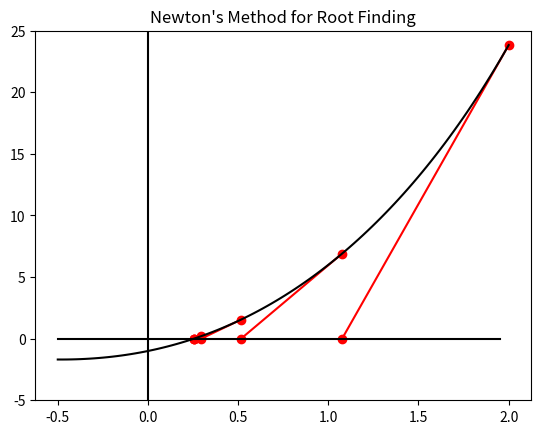

Write Python code to recreate this figure.
# -*- coding: utf-8 -*-
"""
Created on Wed Nov 21 20:47:15 2018

[redacted]
"""

import matplotlib.pyplot as plt
import numpy as np

def f(x):
    return 3*np.exp(x)-4*np.cos(x)

#f(x)的一阶导  
def f1(x):
    return 3*np.exp(x)+4*np.sin(x)

#求解X(i+1)
def g(x):
    return x-f(x)/f1(x)
    
def newton_method(x0,ε,N): 
    if f(x0) == 0:
        print("得出方程3e^x-4cosx=0在0.25附近的一个根为：",x0)
    else:
        k = 1
        while f1(x0) != 0:
            x1 = g(x0)
            if abs(x1-x0) > ε:
                if k<N:
                    plt.plot(x0,f(x0),'or-')
                    plt.plot(x1,0,'or-')
                    plt.plot((x0,x1),(f(x0),0),color="red")
                    k = k+1
                    x0 = x1
                    x1 = g(x0)
                    print("第%d次迭代结果为"%k,x1)
                else:
                    print("迭代失败！")
                    break
            else:
                print("得出方程3e^x-4cosx=0在0.25附近的一个根为：",x1)
                break
        print("分母为0，函数奇异！")   
def paint():
    x = np.arange(-0.5, 2, 0.05)
    y1 = [0 * i for i in x]
    y = np.arange(-20, 25, 0.05)
    x1 = [0 * i for i in y]
    plt.plot(x, y1, '-', color='black')
    plt.plot(x1, y, '-', color='black')
                
print("牛顿切线法求f(x)=3e^x-4cosx在0.25附近的一个根：")
print("假设迭代的初值x0=2,精度要求为ε=0.001,最大迭代次数N=20")
x0 = 2
ε = 0.001
N = 20  
newton_method(x0,ε,N)

paint()
x = np.linspace(-0.5,2,100)
y = [f(i) for i in x]
plt.ylim(-5,25)
plt.title("Newton's Method for Root Finding")
plt.plot(x,y,color="black")
plt.show()













